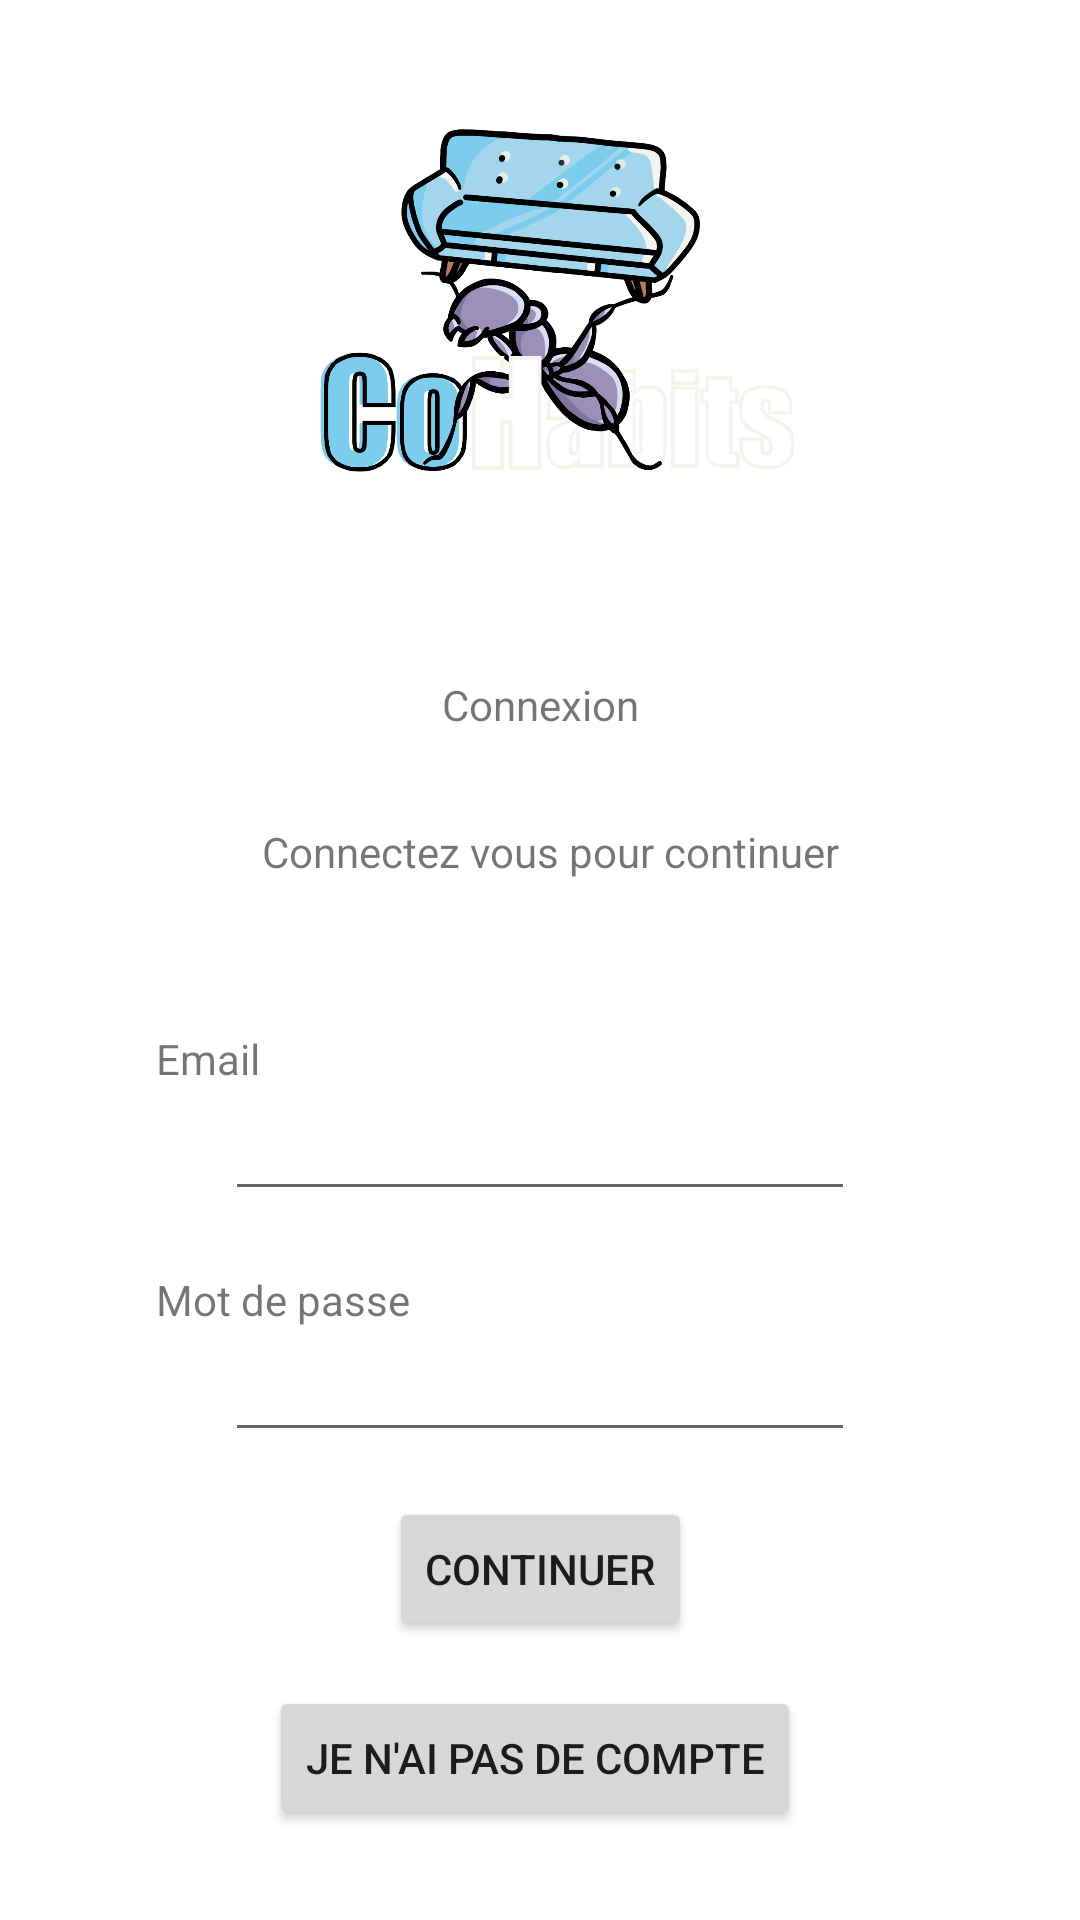

Android layout source for this screen:
<!-- AndroidManifest.xml: application theme Theme.Cohabit1 -->
<!-- res/layout/activity_connexion.xml -->
<?xml version="1.0" encoding="utf-8"?>
<androidx.constraintlayout.widget.ConstraintLayout xmlns:android="http://schemas.android.com/apk/res/android"
    xmlns:app="http://schemas.android.com/apk/res-auto"
    xmlns:tools="http://schemas.android.com/tools"
    android:layout_width="match_parent"
    android:layout_height="match_parent"
    tools:context=".ConnexionActivity">

    <TextView
        android:id="@+id/textViewConnexion"
        android:layout_width="wrap_content"
        android:layout_height="wrap_content"
        android:layout_marginBottom="30dp"
        android:text="Connexion"
        app:layout_constraintBottom_toTopOf="@+id/textViewConnectezVousPourContinuer"
        app:layout_constraintEnd_toEndOf="parent"
        app:layout_constraintStart_toStartOf="parent" />

    <TextView
        android:id="@+id/textViewConnectezVousPourContinuer"
        android:layout_width="wrap_content"
        android:layout_height="wrap_content"
        android:layout_marginBottom="50dp"
        android:text="Connectez vous pour continuer"
        app:layout_constraintBottom_toTopOf="@+id/textViewEmail"
        app:layout_constraintEnd_toEndOf="parent"
        app:layout_constraintHorizontal_bias="0.52"
        app:layout_constraintStart_toStartOf="parent" />

    <EditText
        android:id="@+id/editText_emailAddress_identification"
        android:layout_width="wrap_content"
        android:layout_height="wrap_content"
        android:layout_marginBottom="20dp"
        android:ems="10"
        android:inputType="textEmailAddress"
        android:textColorHighlight="#968EB3"
        android:textColorLink="#968EB3"
        app:layout_constraintBottom_toTopOf="@+id/textViewMDP"
        app:layout_constraintEnd_toEndOf="parent"
        app:layout_constraintStart_toStartOf="parent" />

    <TextView
        android:id="@+id/textViewEmail"
        android:layout_width="wrap_content"
        android:layout_height="wrap_content"
        android:layout_marginStart="52dp"
        android:text="Email"
        app:layout_constraintBottom_toTopOf="@+id/editText_emailAddress_identification"
        app:layout_constraintStart_toStartOf="parent" />

    <TextView
        android:id="@+id/textViewMDP"
        android:layout_width="wrap_content"
        android:layout_height="19dp"
        android:layout_marginStart="52dp"
        android:text="Mot de passe"
        app:layout_constraintBottom_toTopOf="@+id/editText_Password_identification"
        app:layout_constraintStart_toStartOf="parent" />

    <EditText
        android:id="@+id/editText_Password_identification"
        android:layout_width="wrap_content"
        android:layout_height="wrap_content"
        android:layout_marginBottom="15dp"
        android:ems="10"
        android:inputType="textPassword"
        app:layout_constraintBottom_toTopOf="@+id/button_connexion"
        app:layout_constraintEnd_toEndOf="parent"
        app:layout_constraintStart_toStartOf="parent" />

    <Button
        android:id="@+id/button_connexion"
        android:layout_width="wrap_content"
        android:layout_height="wrap_content"
        android:layout_marginBottom="15dp"
        android:text="Continuer"
        app:layout_constraintBottom_toTopOf="@+id/button_noCompte"
        app:layout_constraintEnd_toEndOf="parent"
        app:layout_constraintStart_toStartOf="parent" />

    <ImageView
        android:id="@+id/imageViewLogoConnexion"
        android:layout_width="200dp"
        android:layout_height="200dp"
        app:layout_constraintBottom_toTopOf="@+id/textViewConnexion"
        app:layout_constraintEnd_toEndOf="parent"
        app:layout_constraintStart_toStartOf="parent"
        app:layout_constraintTop_toTopOf="parent"
        app:srcCompat="@drawable/logo" />

    <Button
        android:id="@+id/button_noCompte"
        android:layout_width="wrap_content"
        android:layout_height="wrap_content"
        android:layout_marginBottom="30dp"
        android:text="Je n'ai pas de compte"
        app:layout_constraintBottom_toBottomOf="parent"
        app:layout_constraintEnd_toEndOf="parent"
        app:layout_constraintHorizontal_bias="0.491"
        app:layout_constraintStart_toStartOf="parent" />



</androidx.constraintlayout.widget.ConstraintLayout>
<!-- resources referenced by this layout -->
<resources>
  <!-- drawable logo: png bitmap (drawable, 264491 bytes) -->
  <style name="Theme.Cohabit1" parent="Theme.MaterialComponents.DayNight.DarkActionBar">
          
          <item name="colorPrimary">@color/purple_500</item>
          <item name="colorPrimaryVariant">@color/purple_700</item>
          <item name="colorOnPrimary">@color/white</item>
          
          <item name="colorSecondary">@color/teal_200</item>
          <item name="colorSecondaryVariant">@color/teal_700</item>
          <item name="colorOnSecondary">@color/black</item>
          
          <item name="android:statusBarColor">?attr/colorPrimaryVariant</item>
          
      </style>
  <!-- not gathered from this repository: default colours our renderer supplied (Android Studio template values) -->
  <color name="purple_500">#FF6200EE</color>
  <color name="purple_700">#FF3700B3</color>
  <color name="teal_200">#FF03DAC5</color>
  <color name="teal_700">#FF018786</color>
  <color name="black">#FF000000</color>
  <color name="white">#FFFFFFFF</color>
</resources>
